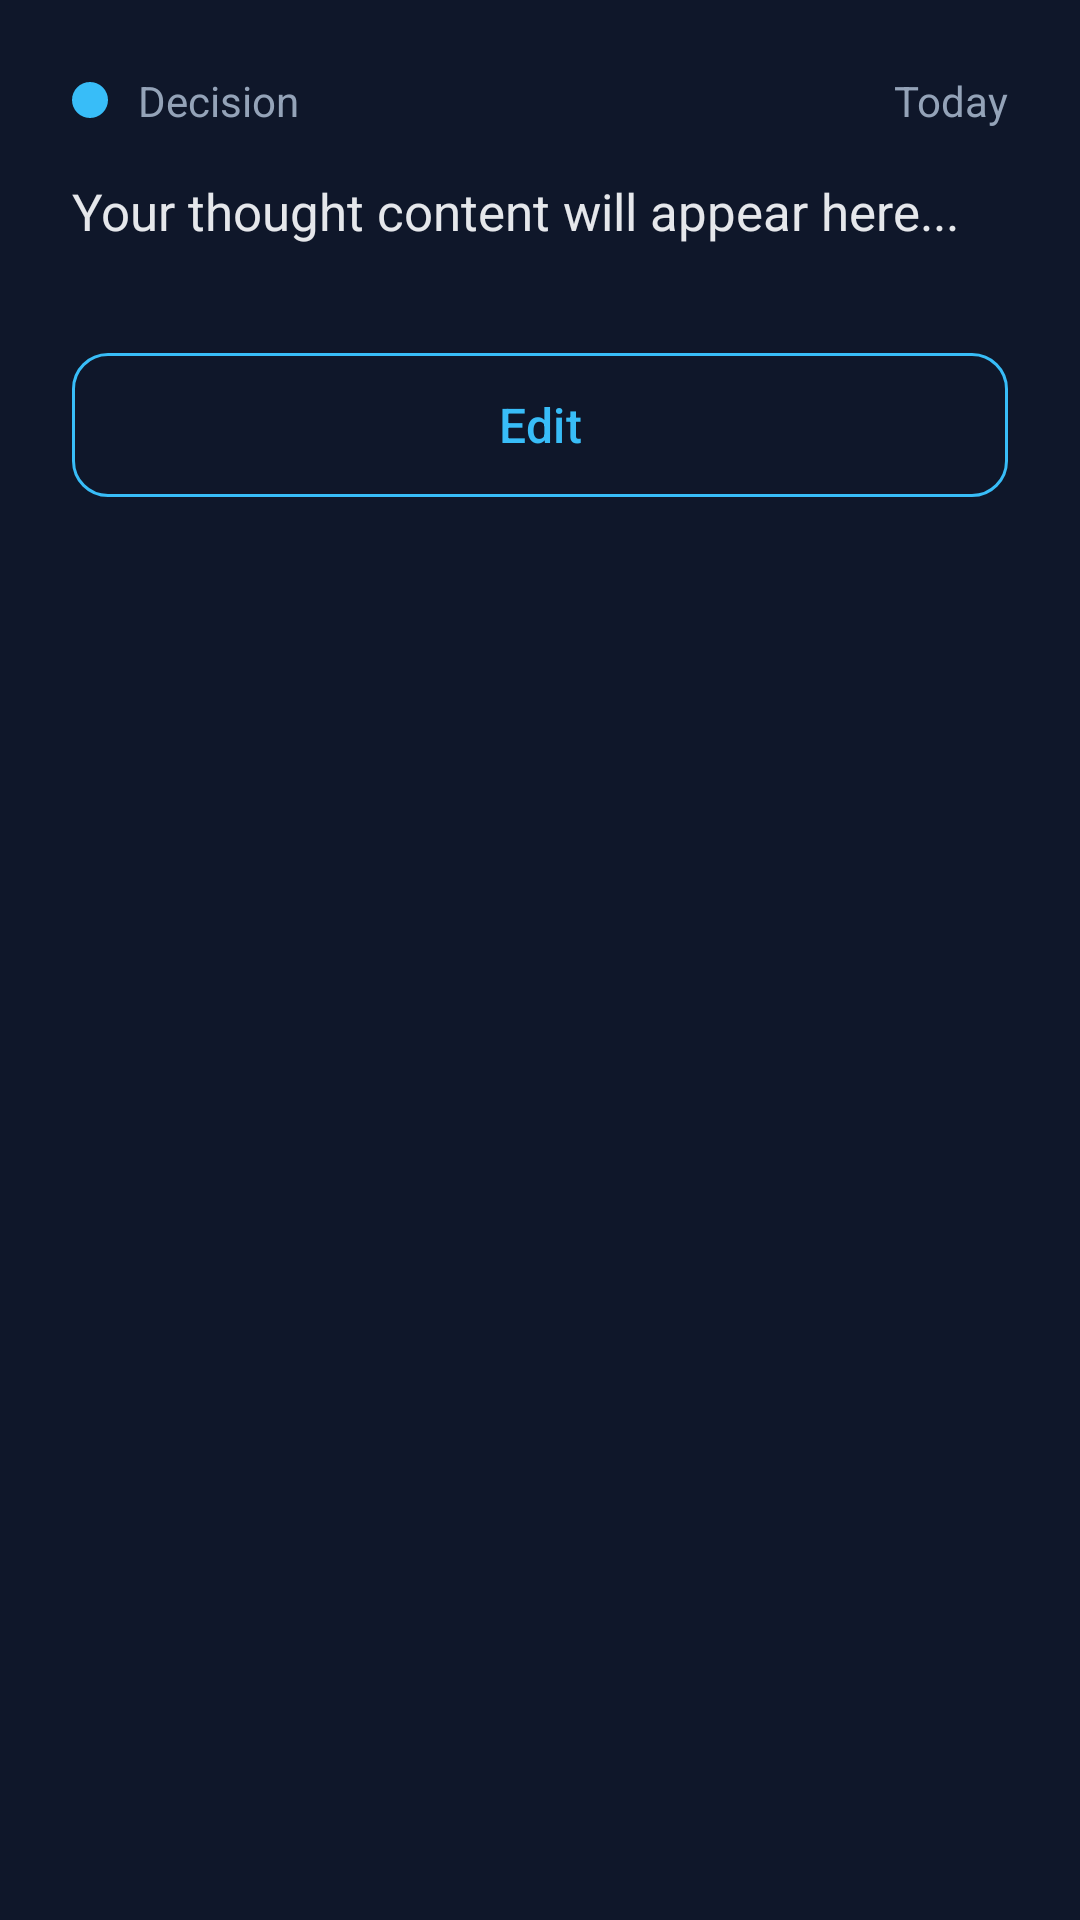

Produce the Android XML layout that renders to this screen, including the resource entries it uses.
<!-- AndroidManifest.xml: application theme Theme.SecondBrainLite -->
<!-- res/layout/activity_view_thought.xml -->
<?xml version="1.0" encoding="utf-8"?>

<ScrollView 
    xmlns:android="http://schemas.android.com/apk/res/android"
    xmlns:app="http://schemas.android.com/apk/res-auto"
    android:layout_width="match_parent"
    android:layout_height="match_parent"
    android:background="@color/background_dark_navy"
    android:fillViewport="true">

    <LinearLayout
        android:layout_width="match_parent"
        android:layout_height="wrap_content"
        android:orientation="vertical"
        android:padding="24dp">

        
        <LinearLayout
            android:layout_width="match_parent"
            android:layout_height="wrap_content"
            android:orientation="horizontal"
            android:gravity="center_vertical"
            android:layout_marginBottom="16dp">

            <View
                android:id="@+id/categoryDot"
                android:layout_width="12dp"
                android:layout_height="12dp"
                android:background="@drawable/circle_shape"/>

            <TextView
                android:id="@+id/categoryTextView"
                android:layout_width="0dp"
                android:layout_height="wrap_content"
                android:layout_weight="1"
                android:layout_marginStart="10dp"
                android:textColor="@color/text_secondary"
                android:textSize="14sp"
                android:text="Decision"/>

            <TextView
                android:id="@+id/dateTextView"
                android:layout_width="wrap_content"
                android:layout_height="wrap_content"
                android:textColor="@color/text_secondary"
                android:textSize="14sp"
                android:text="Today"/>

        </LinearLayout>

        
        <TextView
            android:id="@+id/titleTextView"
            android:layout_width="match_parent"
            android:layout_height="wrap_content"
            android:textColor="@color/text_off_white"
            android:textSize="24sp"
            android:textStyle="bold"
            android:layout_marginBottom="16dp"
            android:visibility="gone"/>

        
        <TextView
            android:id="@+id/thoughtTextView"
            android:layout_width="match_parent"
            android:layout_height="wrap_content"
            android:textColor="@color/text_off_white"
            android:textSize="17sp"
            android:lineSpacingMultiplier="1.5"
            android:layout_marginBottom="32dp"
            android:text="Your thought content will appear here..."/>

        
        <com.google.android.material.button.MaterialButton
            android:id="@+id/editButton"
            android:layout_width="match_parent"
            android:layout_height="56dp"
            android:text="@string/edit"
            style="@style/Widget.Material3.Button.OutlinedButton"
            app:strokeColor="@color/primary_soft_blue"
            android:textColor="@color/primary_soft_blue"
            app:cornerRadius="12dp"
            android:textSize="16sp"
            android:textAllCaps="false"/>

    </LinearLayout>

</ScrollView>
<!-- resources referenced by this layout -->
<resources>
  <color name="background_dark_navy">#0F172A</color>
  <color name="primary_soft_blue">#38BDF8</color>
  <color name="text_off_white">#E5E7EB</color>
  <color name="text_secondary">#94A3B8</color>
  <!-- drawable circle_shape (drawable) -->
  <?xml version="1.0" encoding="utf-8"?>
  
  <shape xmlns:android="http://schemas.android.com/apk/res/android"
      android:shape="oval">
      <solid android:color="@color/primary_soft_blue"/>
  </shape>
  <string name="edit">Edit</string>
  <style name="Theme.SecondBrainLite" parent="Base.Theme.SecondBrainLite" />
  <style name="Base.Theme.SecondBrainLite" parent="Theme.Material3.Dark.NoActionBar">
          
          <item name="colorPrimary">@color/primary_soft_blue</item>
          <item name="colorPrimaryVariant">@color/primary_soft_blue</item>
          <item name="colorOnPrimary">@color/background_dark_navy</item>
          
          
          <item name="colorSecondary">@color/secondary_green</item>
          <item name="colorSecondaryVariant">@color/secondary_green</item>
          <item name="colorOnSecondary">@color/background_dark_navy</item>
          
          
          <item name="android:colorBackground">@color/background_dark_navy</item>
          <item name="colorSurface">@color/card_background</item>
          <item name="colorOnSurface">@color/text_off_white</item>
          
          
          <item name="android:textColorPrimary">@color/text_off_white</item>
          <item name="android:textColorSecondary">@color/text_secondary</item>
          
          
          <item name="android:statusBarColor">@color/background_dark_navy</item>
          <item name="android:windowLightStatusBar" tools:targetApi="m">false</item>
          
          
          <item name="android:navigationBarColor">@color/background_dark_navy</item>
      </style>
  <color name="secondary_green">#22C55E</color>
  <color name="card_background">#1E293B</color>
</resources>
